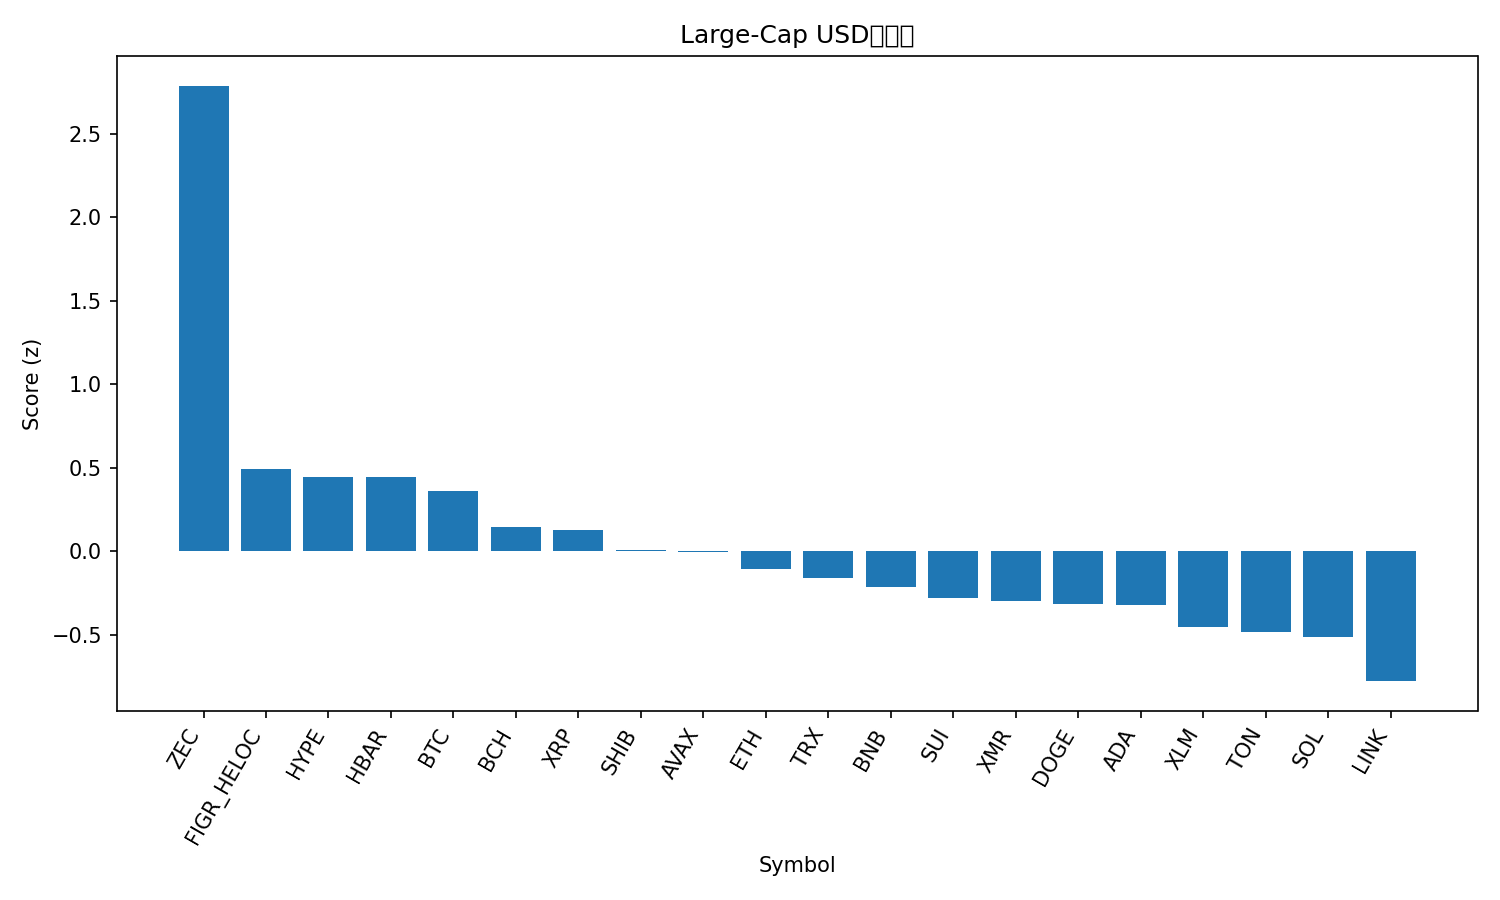

Data behind this chart, as committed beside it:
rank, name, symbol, price, pct_1h, pct_24h, pct_7d, pct_1h_vs_btc, pct_24h_vs_btc, pct_7d_vs_btc, market_cap_rank, market_cap, volume_usd, score
1, Zcash, ZEC, 411, 4.589, 4.454, 11.83, 3.409, 7.511, 18.87, 32, 6712153303, 946437568, 2.787
2, Figure Heloc, FIGR_HELOC, 1.01, 0.0, 0.0, 1.027, -1.18, 3.057, 8.073, 13, 13521102839, 403960, 0.4939
3, Hyperliquid, HYPE, 40.02, 2.686, -4.188, -15.33, 1.506, -1.131, -8.287, 16, 10836074701, 667550683, 0.4435
4, Hedera, HBAR, 0.1799, 2.713, -7.322, -1.735, 1.533, -4.265, 5.312, 29, 7635216145, 342493618, 0.4421
5, Bitcoin, BTC, 106817, 1.18, -3.057, -7.046, 0.0, 0.0, 0.0, 1, 2128497986338, 63327503003, 0.3609
6, Bitcoin Cash, BCH, 515.8, 0.8772, -3.359, -8.078, -0.3025, -0.3016, -1.032, 18, 10271577546, 328848003, 0.1455
7, XRP, XRP, 2.37, 1.785, -5.286, -11.73, 0.6051, -2.228, -4.688, 4, 142556576290, 4804705890, 0.1247
8, Shiba Inu, SHIB, 9.39e-06, 1.815, -6.677, -10.09, 0.6354, -3.62, -3.047, 34, 5530190601, 200682773, 0.007142
9, Avalanche, AVAX, 16.83, 2.876, -7.968, -17.76, 1.696, -4.911, -10.72, 30, 7168778848, 685626829, -0.001506
10, Ethereum, ETH, 3631, 1.339, -5.921, -13.85, 0.1594, -2.863, -6.809, 2, 437240356735, 40550704174, -0.107
11, TRON, TRX, 0.2862, -0.416, -3.316, -4.081, -1.596, -0.2588, 2.966, 9, 27089457072, 1211914674, -0.1616
12, BNB, BNB, 999.6, 1.59, -7.37, -12.84, 0.41, -4.313, -5.792, 5, 137501826506, 3383068862, -0.2141
13, Sui, SUI, 2.1, 2.71, -9.424, -19.75, 1.53, -6.367, -12.7, 27, 7725122074, 1203459892, -0.2774
14, Monero, XMR, 338.2, -1.116, -3.204, -1.107, -2.296, -0.1468, 5.94, 33, 6235052985, 198814718, -0.2987
15, Dogecoin, DOGE, 0.1693, 1.743, -7.815, -16.61, 0.5631, -4.758, -9.56, 10, 25614037344, 2964034889, -0.3165
16, Cardano, ADA, 0.5598, 1.475, -6.781, -17.98, 0.2954, -3.724, -10.94, 11, 20462589700, 1525013825, -0.3204
17, Stellar, XLM, 0.2825, 0.7358, -6.947, -13.02, -0.444, -3.889, -5.976, 22, 9043309628, 262096030, -0.4507
18, Toncoin, TON, 2.09, 0.7487, -8.669, -6.731, -0.4311, -5.612, 0.3152, 35, 5186754081, 209287153, -0.4832
19, Solana, SOL, 168.9, 1.324, -8.411, -16.63, 0.1442, -5.354, -9.584, 6, 93159783401, 8317324472, -0.5137
20, Chainlink, LINK, 15.58, 0.8919, -9.668, -15.29, -0.2878, -6.611, -8.246, 17, 10808125879, 1188929815, -0.7774
21, Litecoin, LTC, 88.61, 0.3468, -9.912, -13.81, -0.8329, -6.855, -6.765, 31, 6771331841, 848859595, -0.944
